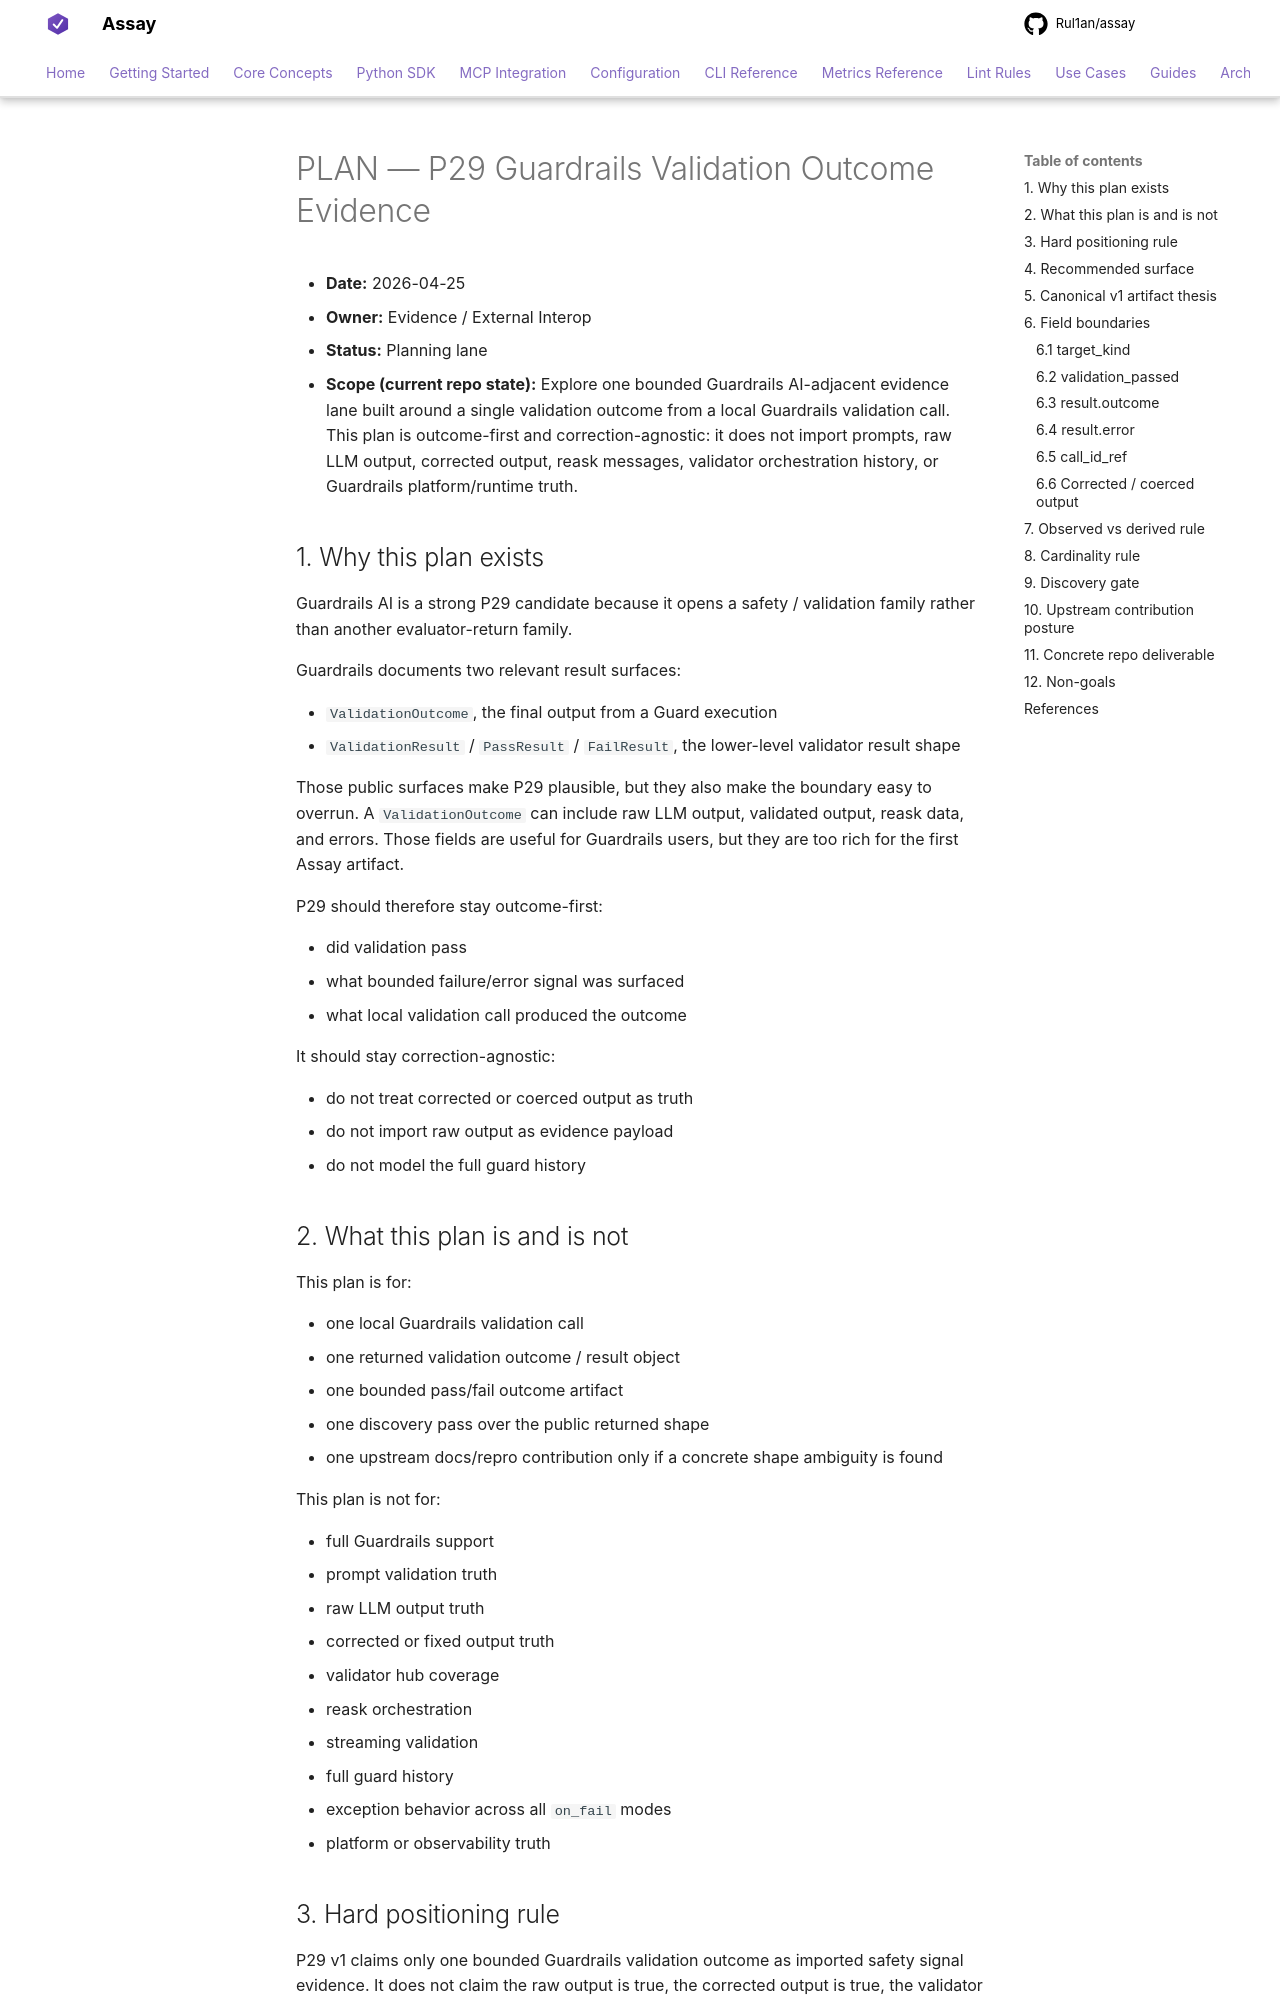

repository: Rul1an/assay · page: architecture/PLAN-P29-GUARDRAILS-VALIDATION-OUTCOME-EVIDENCE-2026q2/index.html · generator: mkdocs

# PLAN — P29 Guardrails Validation Outcome Evidence

- **Date:** 2026-04-25
- **Owner:** Evidence / External Interop
- **Status:** Planning lane
- **Scope (current repo state):** Explore one bounded Guardrails AI-adjacent
  evidence lane built around a single validation outcome from a local
  Guardrails validation call. This plan is outcome-first and correction-agnostic:
  it does not import prompts, raw LLM output, corrected output, reask messages,
  validator orchestration history, or Guardrails platform/runtime truth.

## 1. Why this plan exists

Guardrails AI is a strong P29 candidate because it opens a safety / validation
family rather than another evaluator-return family.

Guardrails documents two relevant result surfaces:

- `ValidationOutcome`, the final output from a Guard execution
- `ValidationResult` / `PassResult` / `FailResult`, the lower-level validator
  result shape

Those public surfaces make P29 plausible, but they also make the boundary easy
to overrun. A `ValidationOutcome` can include raw LLM output, validated output,
reask data, and errors. Those fields are useful for Guardrails users, but they
are too rich for the first Assay artifact.

P29 should therefore stay outcome-first:

- did validation pass
- what bounded failure/error signal was surfaced
- what local validation call produced the outcome

It should stay correction-agnostic:

- do not treat corrected or coerced output as truth
- do not import raw output as evidence payload
- do not model the full guard history

## 2. What this plan is and is not

This plan is for:

- one local Guardrails validation call
- one returned validation outcome / result object
- one bounded pass/fail outcome artifact
- one discovery pass over the public returned shape
- one upstream docs/repro contribution only if a concrete shape ambiguity is
  found

This plan is not for:

- full Guardrails support
- prompt validation truth
- raw LLM output truth
- corrected or fixed output truth
- validator hub coverage
- reask orchestration
- streaming validation
- full guard history
- exception behavior across all `on_fail` modes
- platform or observability truth
